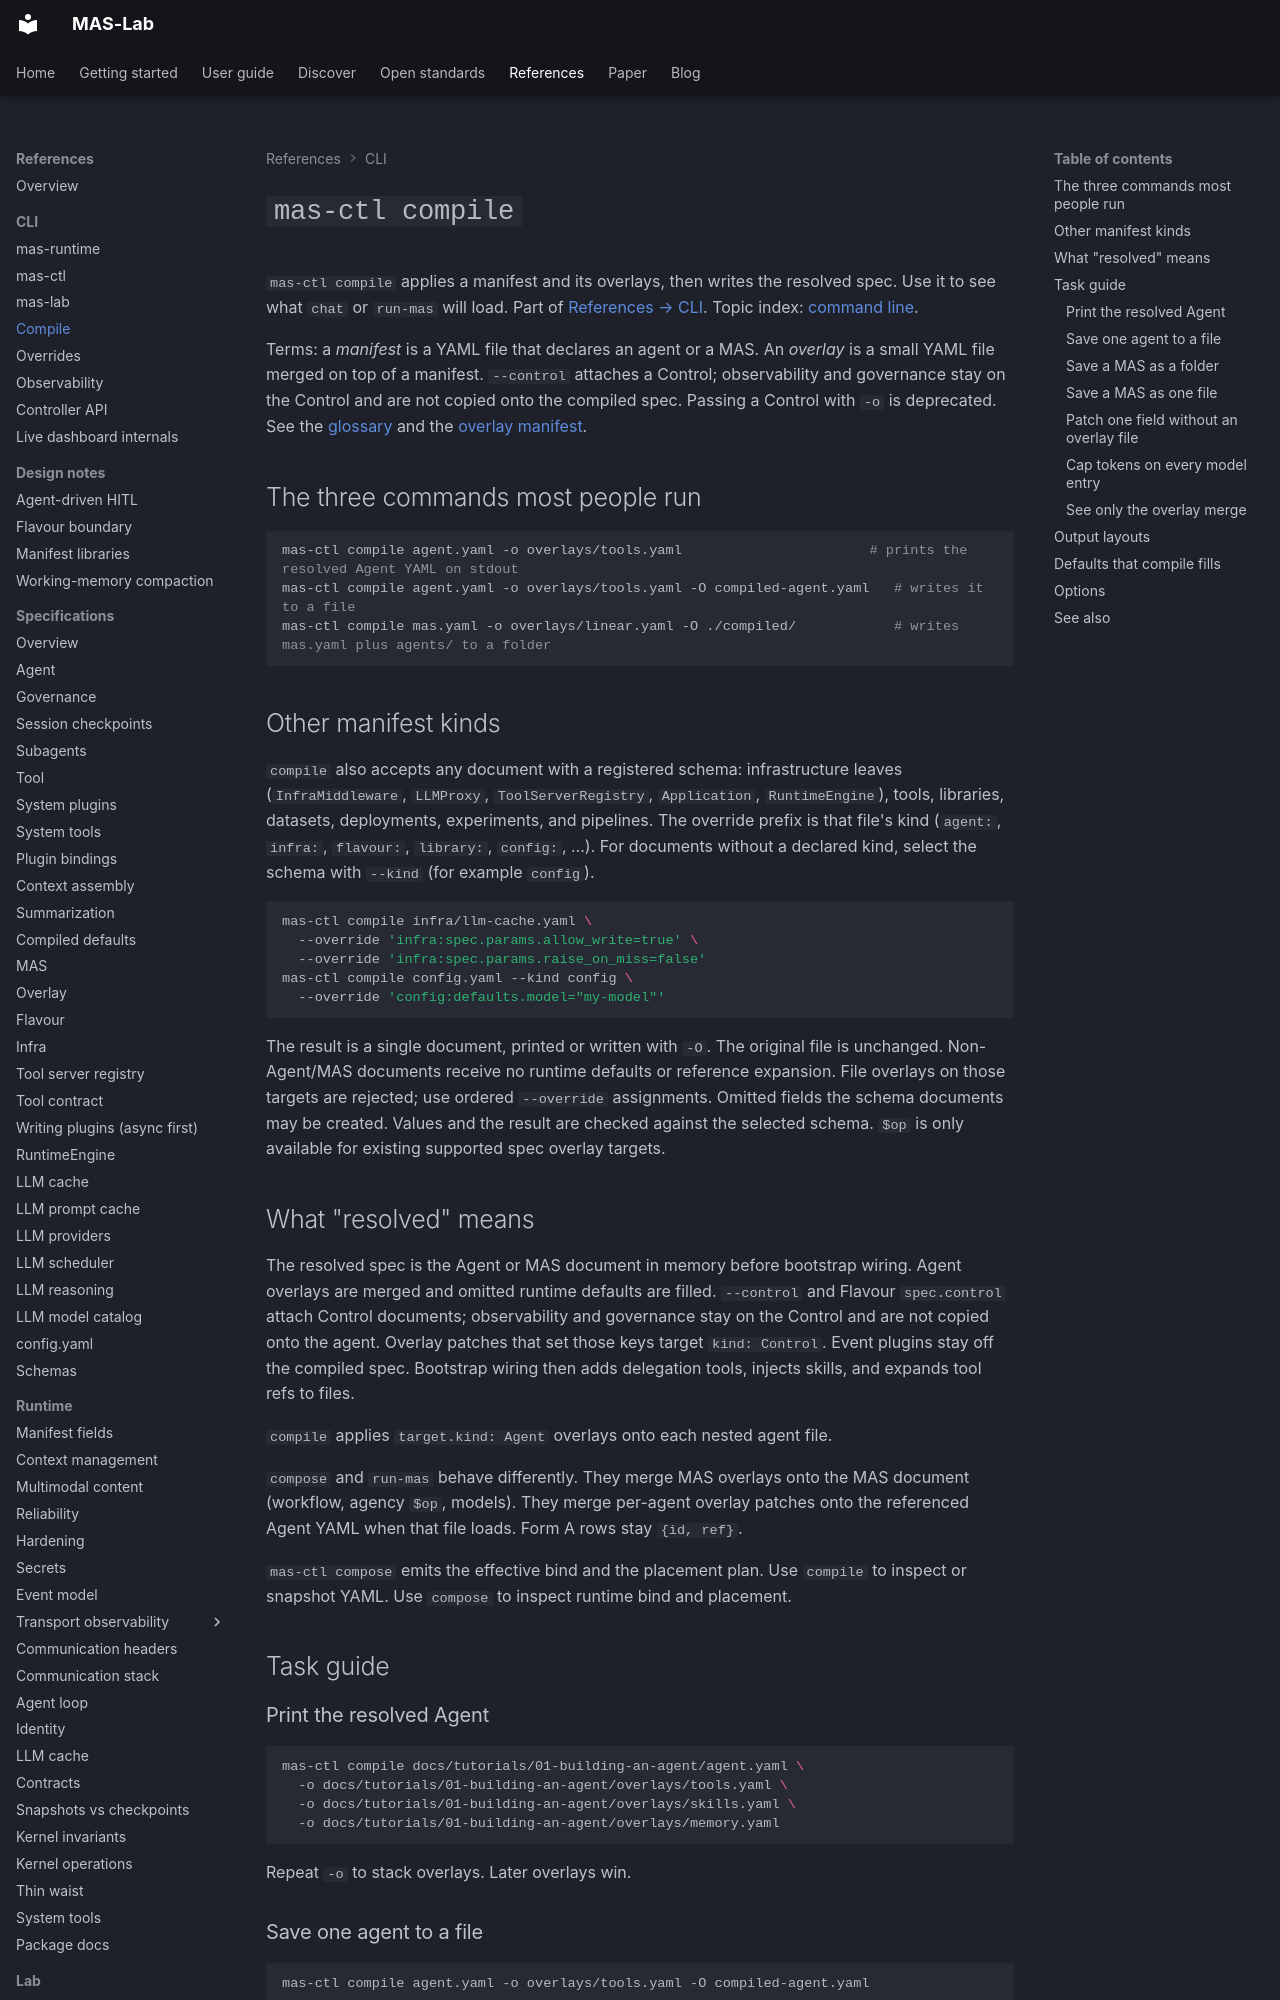

repository: ioc-project/mas-lab · page: cli/compile/index.html · generator: mkdocs

<!--
  Copyright (c) 2026 Cisco Systems, Inc. and its affiliates
  SPDX-License-Identifier: Apache-2.0
-->
# `mas-ctl compile`

`mas-ctl compile` applies a manifest and its overlays, then writes the resolved spec. Use it to see what `chat` or `run-mas` will load. Part of [References → CLI](../references/index.md#cli). Topic index: [command line](index.md).

Terms: a *manifest* is a YAML file that declares an agent or a MAS. An *overlay* is a small YAML file merged on top of a manifest. `--control` attaches a Control; observability and governance stay on the Control and are not copied onto the compiled spec. Passing a Control with `-o` is deprecated. See the [glossary](../glossary.md) and the [overlay manifest](../manifests/overlay.md).

## The three commands most people run

```bash
mas-ctl compile agent.yaml -o overlays/tools.yaml                       # prints the resolved Agent YAML on stdout
mas-ctl compile agent.yaml -o overlays/tools.yaml -O compiled-agent.yaml   # writes it to a file
mas-ctl compile mas.yaml -o overlays/linear.yaml -O ./compiled/            # writes mas.yaml plus agents/ to a folder
```

## Other manifest kinds

`compile` also accepts any document with a registered schema: infrastructure leaves (`InfraMiddleware`, `LLMProxy`, `ToolServerRegistry`, `Application`, `RuntimeEngine`), tools, libraries, datasets, deployments, experiments, and pipelines. The override prefix is that file's kind (`agent:`, `infra:`, `flavour:`, `library:`, `config:`, …). For documents without a declared kind, select the schema with `--kind` (for example `config`).

```bash
mas-ctl compile infra/llm-cache.yaml \
  --override 'infra:spec.params.allow_write=true' \
  --override 'infra:spec.params.raise_on_miss=false'
mas-ctl compile config.yaml --kind config \
  --override 'config:defaults.model="my-model"'
```

The result is a single document, printed or written with `-O`. The original file is unchanged. Non-Agent/MAS documents receive no runtime defaults or reference expansion. File overlays on those targets are rejected; use ordered `--override` assignments. Omitted fields the schema documents may be created. Values and the result are checked against the selected schema. `$op` is only available for existing supported spec overlay targets.

## What "resolved" means

The resolved spec is the Agent or MAS document in memory before bootstrap wiring. Agent overlays are merged and omitted runtime defaults are filled. `--control` and Flavour `spec.control` attach Control documents; observability and governance stay on the Control and are not copied onto the agent. Overlay patches that set those keys target `kind: Control`. Event plugins stay off the compiled spec. Bootstrap wiring then adds delegation tools, injects skills, and expands tool refs to files.

`compile` applies `target.kind: Agent` overlays onto each nested agent file.

`compose` and `run-mas` behave differently. They merge MAS overlays onto the MAS document (workflow, agency `$op`, models). They merge per-agent overlay patches onto the referenced Agent YAML when that file loads. Form A rows stay `{id, ref}`.

`mas-ctl compose` emits the effective bind and the placement plan. Use `compile` to inspect or snapshot YAML. Use `compose` to inspect runtime bind and placement.

## Task guide
